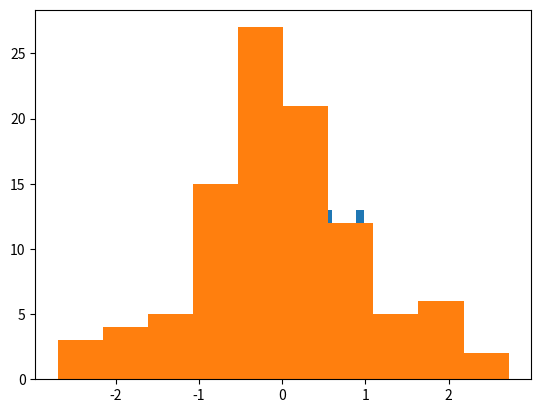

Here is the Python script that generated this plot:
import numpy as np
np.__version__

a = np.array([0,1,2,3,4,5,6,7,8,9,10,11])
b = np.arange(0,12,1)
c = np.linspace(0,11,12)

print(a)
print(b)
print(c)

a = np.arange(12).reshape(3,2,2)

a[0]

a = np.arange(100).reshape(10,10)
print(a)

import sys
np.set_printoptions(threshold = sys.maxsize)

print(a)

##### 실습 답안 작성 #####

a

type(a)

a.shape

a.ndim

a.size

a.dtype

print(a)

a[0]

b = a[0:2]
print(b)

b[0,0] = 100
print(b)
print(a)

from copy import deepcopy
c = deepcopy(b)
print(c)

c[0,0] = 200
print(c)
print(b)

print(a)

row_r1 = a[1, :]    # Rank 1 view of the second row of a  
row_r2 = a[1:2, :]  # Rank 2 view of the second row of a
row_r3 = a[[1], :]  # Rank 2 view of the second row of a

print("___________________________")
print("Slicing Row")
print("___________________________")

print(row_r1, row_r1.shape, '\n')
print(row_r2, row_r2.shape, '\n')
print(row_r3, row_r3.shape, '\n')


col_r1 = a[:, 1]
col_r2 = a[:, 1:2]

print("___________________________")
print("Slicing Column")
print("___________________________")
print(col_r1, col_r1.shape, '\n')
print(col_r2, col_r2.shape)

a = np.arange(12).reshape(4,3)
print(a)
c = a[1:3, 2:3]
print(c)

c[0] = 10
print(c)
print(a)

a = np.arange(6).reshape(3,2)
print(a)
# array([0,3,4])를 만들고 싶음

print(np.array([a[0,0], a[1,1], a[2,0]]))
print(a[[0,1,2],[0,1,0]])

a = np.arange(100).reshape(10,10)
print(a)

##### 실습 답안 작성 #####

mask = a > 30
print(mask)

b = a[mask]
print(b)

a[mask] = 100
print(a)

a = np.random.randint(10)
print(a)

a = np.random.rand(2,5)
print(a)

a = np.random.randn(2,5)
print(a)

a = np.random.rand(100)
b = np.random.randn(100)

print(np.histogram(a))
print(np.histogram(b))

%matplotlib inline

import matplotlib.pyplot as plt

plt.hist(a)

plt.hist(b)

a = np.arange(12)
print(a)

a = a.reshape(2,6)
print(a)

a = a.ravel()
print(a)

a = a.reshape(-1)
print(a)

a = a.reshape(3,4)
print(a)
print(a.transpose())
print(a.T)

b = a.T.reshape(-1).reshape(3,4)
print(b)
print(a)

c = np.vstack([a,b])
d = np.concatenate([a,b], 0)
print(c)
print(d)

c = np.hstack([a,b])
d = np.concatenate([a,b], 1)
print(c)

c = np.stack([a,b])
print(c)